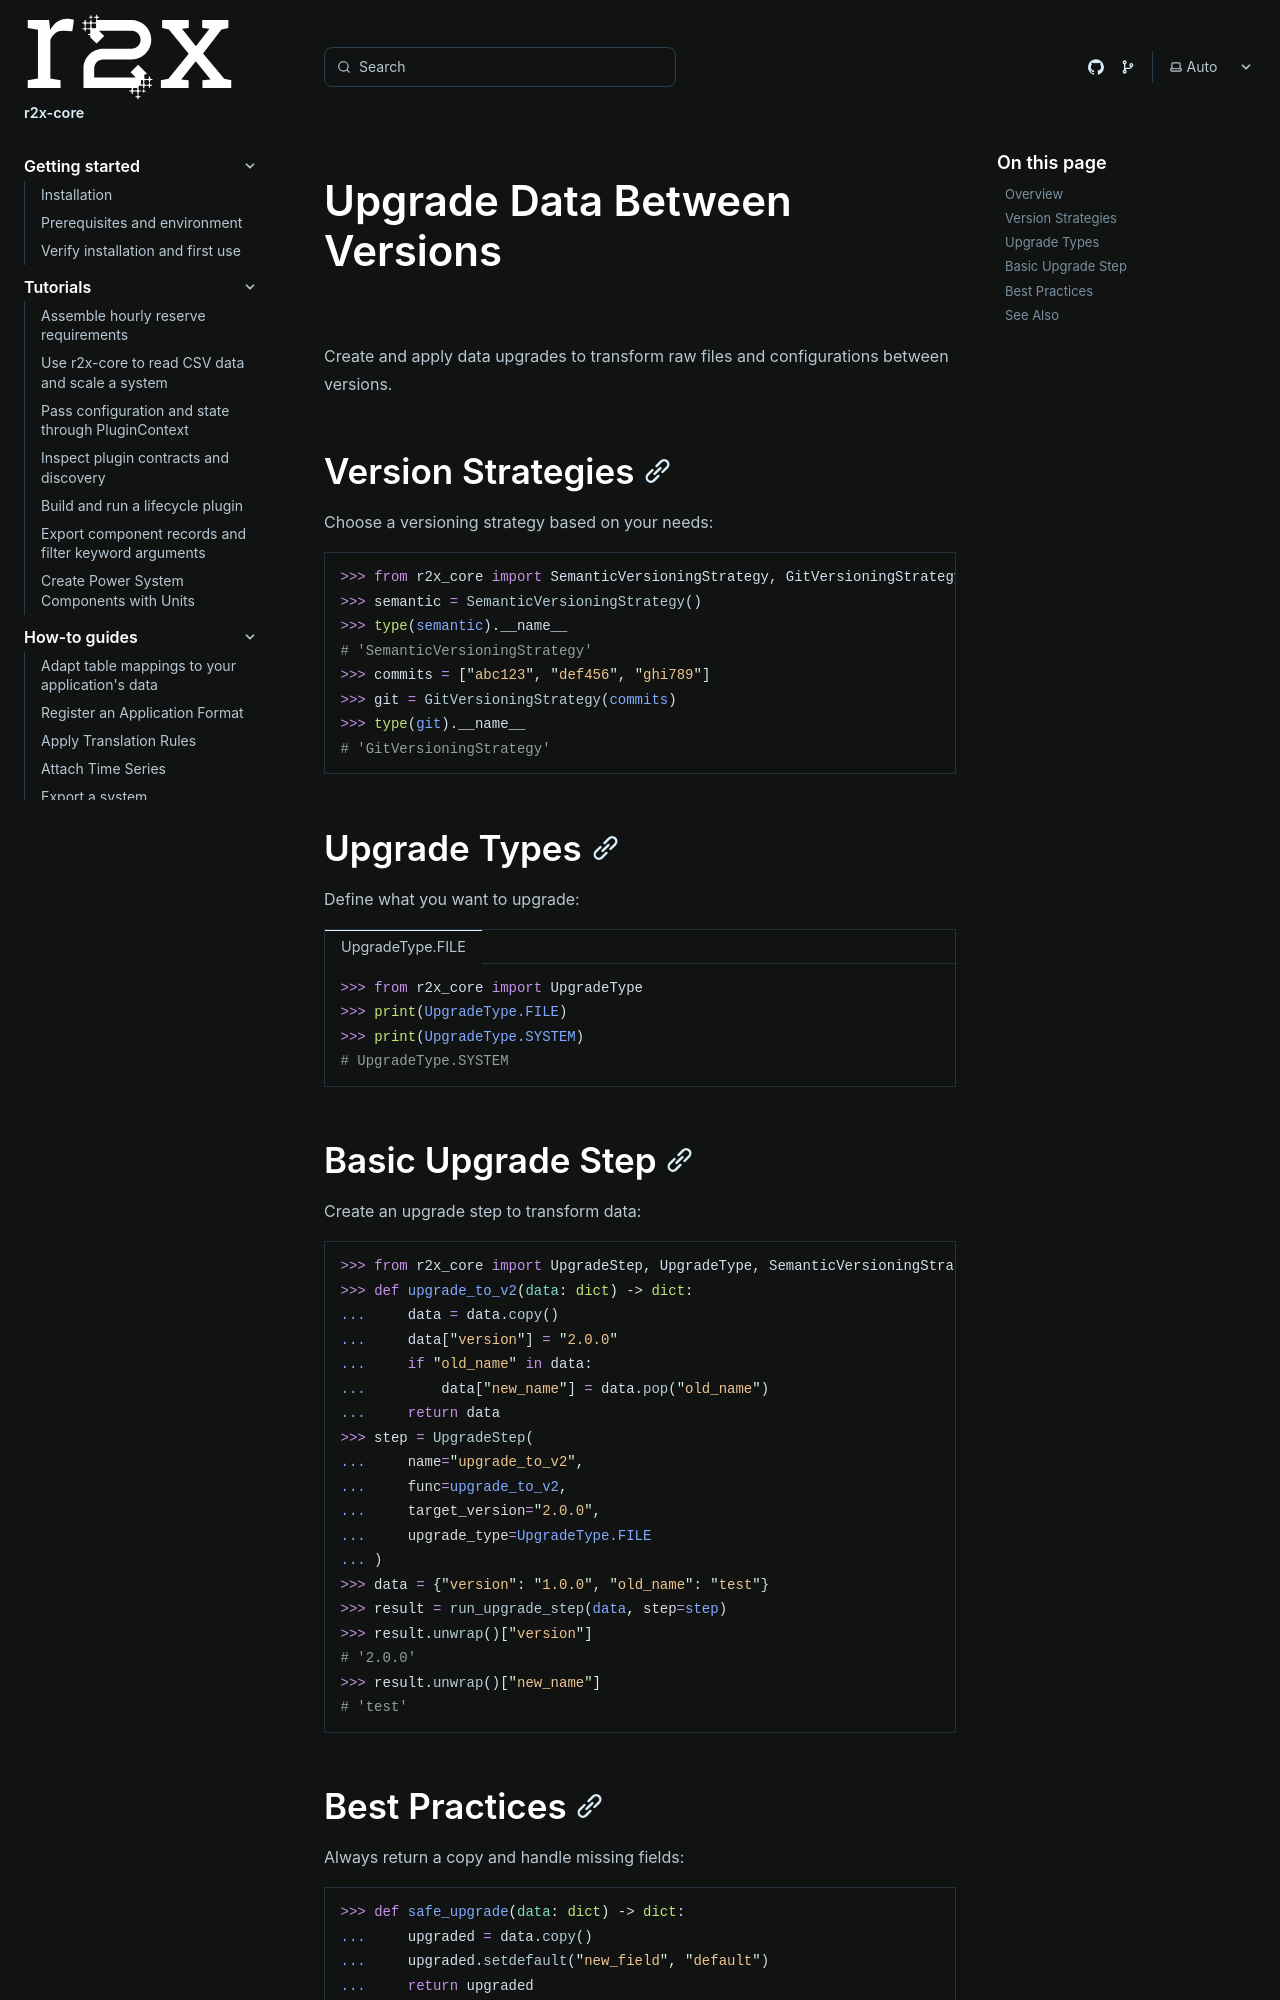

repository: NatLabRockies/r2x-core · page: how-tos/upgrade-data-files/index.html · generator: sphinx

---
title: "Upgrade Data Between Versions"
---

<span id="upgrade-data-between-versions"></span>

Create and apply data upgrades to transform raw files and configurations between versions.

## Version Strategies

Choose a versioning strategy based on your needs:

```python doctest
>>> from r2x_core import SemanticVersioningStrategy, GitVersioningStrategy, VersionStrategy
>>> semantic = SemanticVersioningStrategy()
>>> type(semantic).__name__
# 'SemanticVersioningStrategy'
>>> commits = ["abc123", "def456", "ghi789"]
>>> git = GitVersioningStrategy(commits)
>>> type(git).__name__
# 'GitVersioningStrategy'
```

## Upgrade Types

Define what you want to upgrade:

```python doctest
>>> from r2x_core import UpgradeType
>>> print(UpgradeType.FILE)
# UpgradeType.FILE
>>> print(UpgradeType.SYSTEM)
# UpgradeType.SYSTEM
```

## Basic Upgrade Step

Create an upgrade step to transform data:

```python doctest
>>> from r2x_core import UpgradeStep, UpgradeType, SemanticVersioningStrategy, run_upgrade_step
>>> def upgrade_to_v2(data: dict) -> dict:
...     data = data.copy()
...     data["version"] = "2.0.0"
...     if "old_name" in data:
...         data["new_name"] = data.pop("old_name")
...     return data
>>> step = UpgradeStep(
...     name="upgrade_to_v2",
...     func=upgrade_to_v2,
...     target_version="2.0.0",
...     upgrade_type=UpgradeType.FILE
... )
>>> data = {"version": "1.0.0", "old_name": "test"}
>>> result = run_upgrade_step(data, step=step)
>>> result.unwrap()["version"]
# '2.0.0'
>>> result.unwrap()["new_name"]
# 'test'
```
